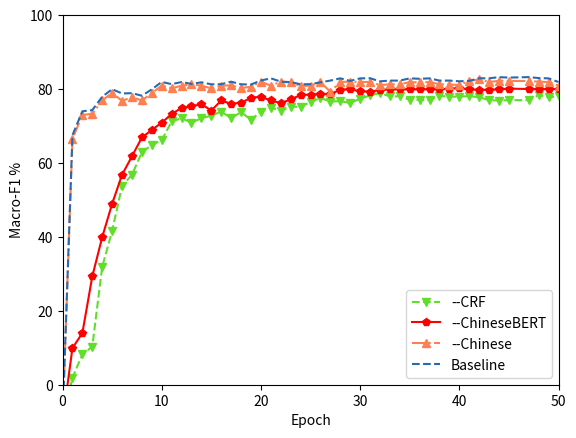

This figure's Python source:
import matplotlib.pyplot as plt

A_X = [0, 1, 2, 3, 4, 5, 6, 7, 8, 9, 10, 11, 12, 13, 14, 15, 16, 17, 18, 19, 20, 21, 22, 23, 24, 25, 26, 27, 28, 29, 30,
        31, 32, 33, 34, 35, 36, 37, 38, 39, 40, 41, 42, 43, 44, 45, 47, 48, 49, 50]
A_Y = [0, 20, 24.9, 29.2, 38.9,
       45, 49, 59.91, 60.29, 68.2,
       71.3, 72.1, 73.1, 73.4,
       72.9, 73.8, 74.2, 74.3, 74.5,
       73.8, 72.0, 75, 73.71, 74.68,
       75.2, 74.9, 76.9, 77.2, 79.9,
       77.8, 78.0, 76.1, 78.0, 78.31,
       76.91, 78.92, 78.19, 78.28, 78.32,
       78.18, 77.19, 77.99, 77.18, 78.23,
       78.39, 78.13, 78.29, 78.19, 78.30,
       78.28]

B_X = [0, 1, 2, 3, 4, 5, 6, 7, 8, 9, 10, 11, 12, 13, 14, 15, 16, 17, 18, 19, 20, 21, 22, 23, 24, 25, 26, 27, 28, 29, 30,
        31, 32, 33, 34, 35, 36, 37, 38, 39, 40, 41, 42, 43, 44, 45, 47, 48, 49, 50]
B_Y = [0, 11.9, 18.2, 20.3, 41.9,
       51.6, 63.8, 66.8, 72.9, 74.82,
       76.19, 81.22, 82.11, 80.9, 82.12,
       82.8, 83.91, 82.12, 83.78, 81.62,
       83.92, 84.99, 84.19, 85.20, 85.20,
       86.49, 87.59, 86.61, 86.73, 86.21,
       87.38, 88.27, 88.92, 88.01, 88.02,
       87.10, 87.09, 87.01, 88.12, 87.98,
       87.92, 88.10, 87.78, 86.99, 86.89,
       86.99, 87.0, 88.32, 87.8, 87.99,
]
#
C_X = [0, 1, 2, 3, 4, 5, 6, 7, 8, 9, 10, 11, 12, 13, 14, 15, 16, 17, 18, 19, 20, 21, 22, 23, 24, 25, 26, 27, 28, 29, 30,
        31, 32, 33, 34, 35, 36, 37, 38, 39, 40, 41, 42, 43, 44, 45, 47, 48, 49, 50]
C_Y = [
    0, 19.91, 23.98, 39.3, 49.92,
   58.96, 66.8, 71.8, 76.9, 78.92,
   80.92, 83.22, 84.91, 85.29, 85.92,
   84.18, 86.91, 85.99, 86.28, 87.62,
   87.92, 86.9, 86.19, 87.20, 88.38,
   88.49, 88.59, 88.61, 89.83, 89.91,
   89.38, 89.27, 89.72, 89.91, 89.92,
   89.90, 89.92, 89.91, 89.92, 90.10,
   90.23, 89.90, 89.78, 89.79, 89.89,
   90.10, 90.02, 89.92, 89.98, 89.96,
]

D_X = [0, 1, 2, 3, 4, 5, 6, 7, 8, 9, 10, 11, 12, 13, 14, 15, 16, 17, 18, 19, 20, 21, 22, 23, 24, 25, 26, 27, 28, 29, 30,
        31, 32, 33, 34, 35, 36, 37, 38, 39, 40, 41, 42, 43, 44, 45, 47, 48, 49, 50]
D_Y = [
    0, 76.5, 82.98, 83.3, 86.92,
    88.96, 86.8, 87.8, 86.9, 88.92,
    90.92, 90.22, 90.91, 91.29, 90.92,
    90.18, 90.91, 90.99, 90.28, 90.62,
    92.0, 90.9, 92.0, 91.8, 90.8,
    90.92, 91.82, 89.29, 91.90, 92.0,
    91.89, 91.92, 91.09, 91.28, 91.28,
    91.89, 91.78, 91.89, 91.29, 91.20,
    91.10, 92.21, 92.61, 91.90, 92.22,
    92.20, 92.18, 92, 91.89, 90.90
]
#
E_X = [0, 1, 2, 3, 4, 5, 6, 7, 8, 9, 10, 11, 12, 13, 14, 15, 16, 17, 18, 19, 20, 21, 22, 23, 24, 25, 26, 27, 28, 29, 30,
        31, 32, 33, 34, 35, 36, 37, 38, 39, 40, 41, 42, 43, 44, 45, 47, 48, 49, 50]
E_Y = [
    0, 77.5, 83.98, 84.3, 87.92,
    89.96, 88.8, 88.89, 88.19, 89.92,
    91.92, 91.32, 91.89, 91.38, 91.82,
    91.28, 91.31, 91.99, 91.28, 91.22,
    92.30, 92.9, 92.0, 91.88, 91.28,
    91.32, 91.82, 92.29, 92.90, 92.20,
    92.89, 92.92, 92.09, 92.28, 92.28,
    92.89, 92.78, 92.89, 92.29, 92.29,
    92.10, 92.21, 92.91, 92.90, 93.22,
    93.10, 93.23, 92.97, 92.89, 91.90
]

for i in range(len(A_Y)):
    A_Y[i] = A_Y[i] - 10


for i in range(len(B_Y)):
    B_Y[i] = B_Y[i] - 10

for i in range(len(C_Y)):
    C_Y[i] = C_Y[i] - 10

for i in range(len(D_Y)):
    D_Y[i] = D_Y[i] - 10

for i in range(len(E_Y)):
    E_Y[i] = E_Y[i] - 10


plt.figure()
plt.xlim(0, 50)
plt.ylim(0, 100)
plt.plot(B_X, B_Y, label="--CRF", linestyle="--", marker='v', color='#61de2a')
plt.plot(C_X, C_Y, label="--ChineseBERT", linestyle="-", marker='p', color='red')
plt.plot(D_X, D_Y, label="--Chinese", linestyle="-.", marker='^', color='coral')
plt.plot(E_X, E_Y, label="Baseline", linestyle="--", color='#276ab3')
# plt.legend(loc='lower right')
plt.legend()
# plt.title("度的分布折线图")
plt.xlabel("Epoch")
plt.ylabel("Macro-F1 %")
plt.show()
plt.savefig("line.jpg")  # 保存图
